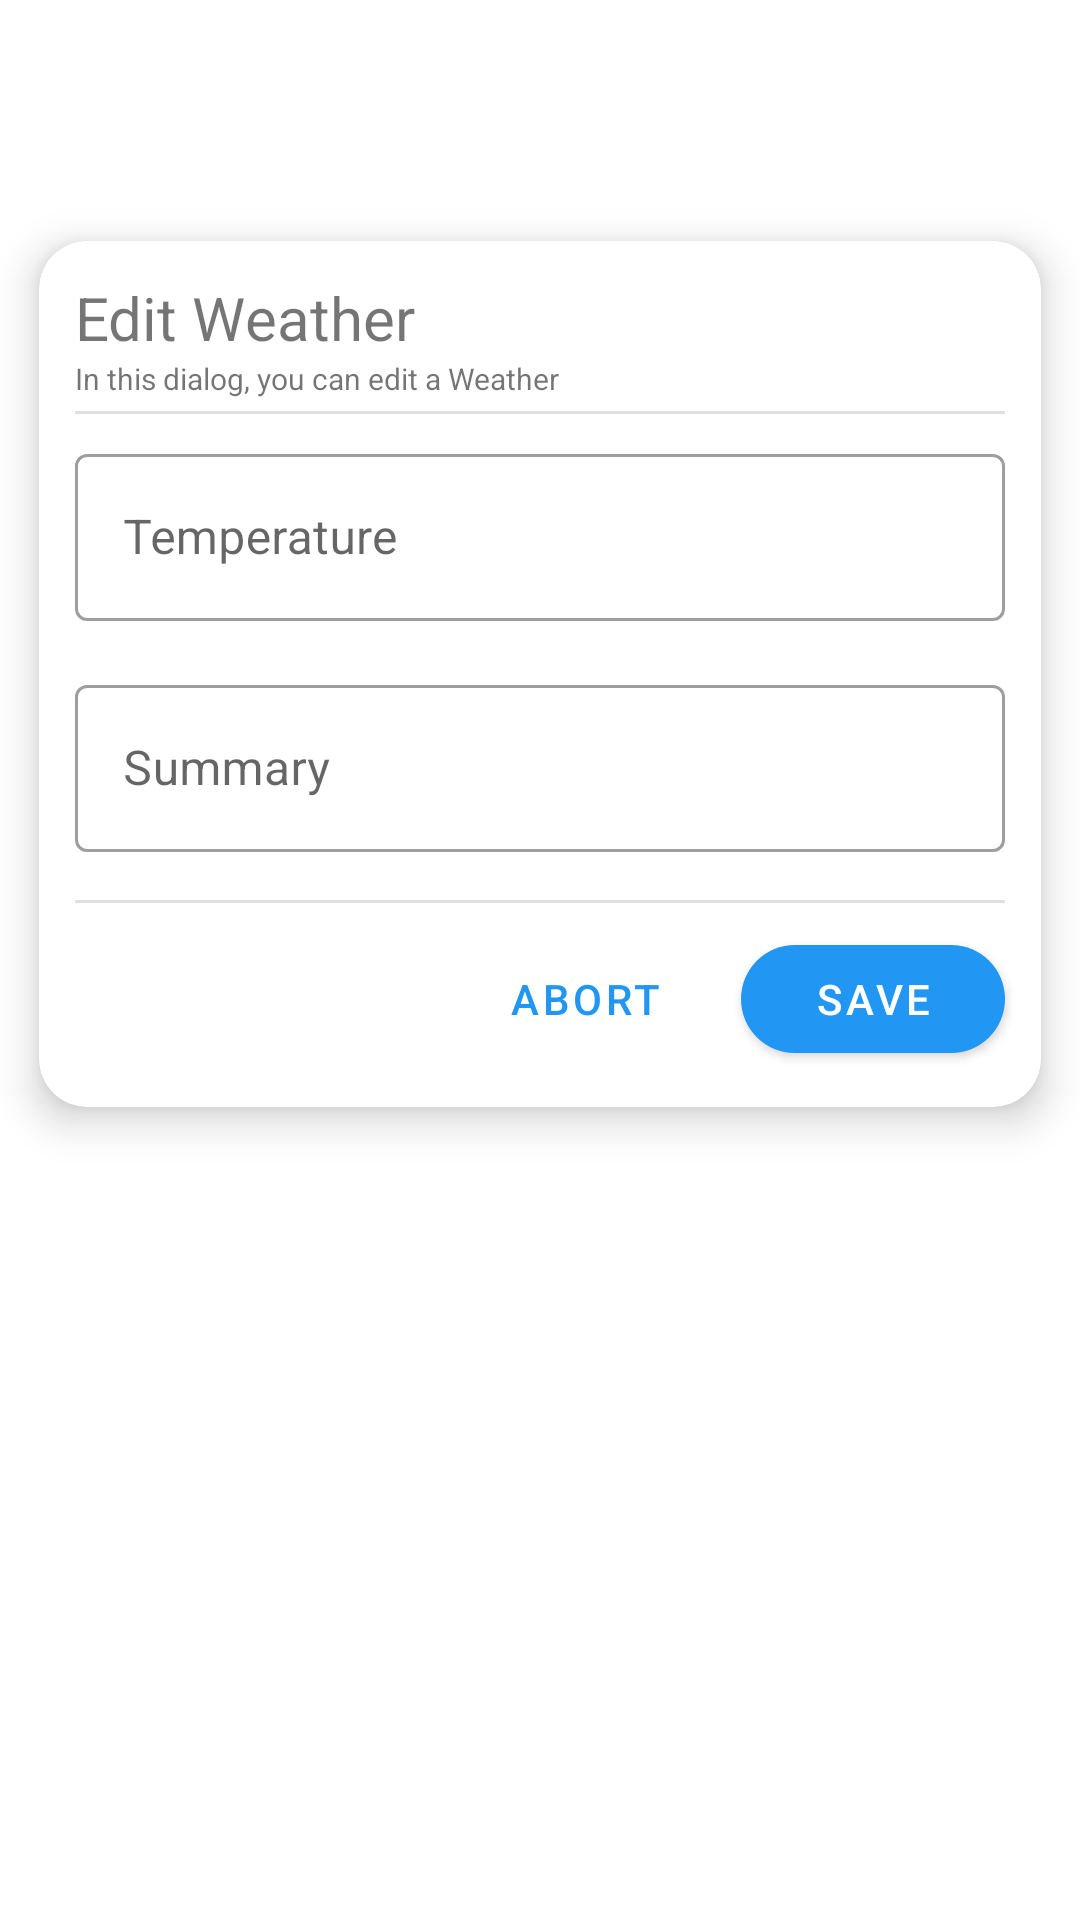

Reconstruct the res/layout file that produces this screen, plus the resources it refers to.
<!-- AndroidManifest.xml: application theme Theme.WeatherForecast -->
<!-- res/layout/fragment_weatherupdatedialog.xml -->
<?xml version="1.0" encoding="utf-8"?>
<androidx.constraintlayout.widget.ConstraintLayout xmlns:android="http://schemas.android.com/apk/res/android"
    xmlns:app="http://schemas.android.com/apk/res-auto"
    xmlns:tools="http://schemas.android.com/tools"
    android:layout_width="match_parent"
    android:layout_height="match_parent"

    tools:context=".WeatherInsertDialogFragment">

    <androidx.cardview.widget.CardView
        android:layout_width="match_parent"
        android:layout_height="wrap_content"
        android:backgroundTint="?attr/colorOnBackground"
        app:cardCornerRadius="16dp"
        app:cardElevation="8dp"
        app:cardPreventCornerOverlap="true"
        app:cardUseCompatPadding="true"
        app:contentPadding="4dp"
        app:layout_constraintBottom_toBottomOf="parent"
        app:layout_constraintEnd_toEndOf="parent"
        app:layout_constraintStart_toStartOf="parent"
        app:layout_constraintTop_toTopOf="parent"
        app:layout_constraintVertical_bias=".2">

        <androidx.constraintlayout.widget.ConstraintLayout
            android:layout_width="match_parent"
            android:layout_height="match_parent">

            <TextView
                android:id="@+id/textHead"
                android:layout_width="0dp"
                android:layout_height="wrap_content"
                android:layout_marginStart="8dp"
                android:layout_marginTop="8dp"
                android:layout_marginEnd="8dp"
                android:text="@string/weather_update_dialog_textHead"
                android:textSize="20sp"
                app:layout_constraintEnd_toEndOf="parent"
                app:layout_constraintStart_toStartOf="parent"
                app:layout_constraintTop_toTopOf="parent" />

            <TextView
                android:id="@+id/textDescribtion"
                android:layout_width="0dp"
                android:layout_height="wrap_content"
                android:layout_marginEnd="8dp"
                android:text="@string/weather_update_dialog_textDescribtion"
                android:textSize="10sp"
                app:layout_constraintEnd_toEndOf="parent"
                app:layout_constraintStart_toStartOf="@+id/textHead"
                app:layout_constraintTop_toBottomOf="@+id/textHead" />

            <View
                android:id="@+id/divider2"
                android:layout_width="0dp"
                android:layout_height="1dp"
                android:layout_marginStart="8dp"
                android:layout_marginTop="4dp"
                android:layout_marginEnd="8dp"
                android:background="?android:attr/listDivider"
                app:layout_constraintEnd_toEndOf="parent"
                app:layout_constraintStart_toStartOf="parent"
                app:layout_constraintTop_toBottomOf="@+id/textDescribtion" />

            <com.google.android.material.textfield.TextInputLayout
                android:id="@+id/dialog_temp"
                style="@style/Widget.MaterialComponents.TextInputLayout.OutlinedBox"
                android:layout_width="0dp"
                android:layout_height="wrap_content"
                android:layout_marginStart="8dp"
                android:layout_marginTop="8dp"
                android:layout_marginEnd="8dp"
                app:layout_constraintEnd_toEndOf="parent"
                app:layout_constraintStart_toStartOf="parent"
                app:layout_constraintTop_toBottomOf="@+id/divider2">

                <com.google.android.material.textfield.TextInputEditText
                    android:layout_width="match_parent"
                    android:layout_height="wrap_content"
                    android:hint="@string/temperature"
                    android:inputType="text" />
            </com.google.android.material.textfield.TextInputLayout>

            <com.google.android.material.textfield.TextInputLayout
                android:id="@+id/dialog_summary"
                style="@style/Widget.MaterialComponents.TextInputLayout.OutlinedBox"
                android:layout_width="0dp"
                android:layout_height="wrap_content"
                android:layout_marginStart="8dp"
                android:layout_marginTop="16dp"
                android:layout_marginEnd="8dp"
                app:layout_constraintEnd_toEndOf="parent"
                app:layout_constraintStart_toStartOf="parent"
                app:layout_constraintTop_toBottomOf="@id/dialog_temp">

                <com.google.android.material.textfield.TextInputEditText
                    android:layout_width="match_parent"
                    android:layout_height="wrap_content"
                    android:hint="@string/summary"
                    android:inputType="text" />
            </com.google.android.material.textfield.TextInputLayout>

            <View
                android:id="@+id/divider3"
                android:layout_width="0dp"
                android:layout_height="1dp"
                android:layout_marginStart="8dp"
                android:layout_marginTop="16dp"
                android:layout_marginEnd="8dp"
                android:background="?android:attr/listDivider"
                app:layout_constraintEnd_toEndOf="parent"
                app:layout_constraintStart_toStartOf="parent"
                app:layout_constraintTop_toBottomOf="@+id/dialog_summary" />

            <com.google.android.material.button.MaterialButton
                android:id="@+id/dialog_btn_save"
                style="@style/Widget.MaterialComponents.Button"
                android:layout_width="wrap_content"
                android:layout_height="wrap_content"
                android:layout_marginTop="8dp"
                android:layout_marginEnd="8dp"
                android:layout_marginBottom="8dp"
                android:text="Save"
                app:cornerRadius="50dp"
                app:layout_constraintBottom_toBottomOf="parent"
                app:layout_constraintEnd_toEndOf="parent"
                app:layout_constraintTop_toBottomOf="@+id/divider3" />

            <com.google.android.material.button.MaterialButton
                android:id="@+id/dialog_btn_abort"
                style="@style/Widget.MaterialComponents.Button.TextButton"
                android:layout_width="wrap_content"
                android:layout_height="wrap_content"
                android:layout_marginEnd="8dp"
                android:text="Abort"
                app:cornerRadius="50dp"
                app:layout_constraintBottom_toBottomOf="@+id/dialog_btn_save"
                app:layout_constraintEnd_toStartOf="@+id/dialog_btn_save"
                app:layout_constraintTop_toTopOf="@+id/dialog_btn_save" />

        </androidx.constraintlayout.widget.ConstraintLayout>

    </androidx.cardview.widget.CardView>

</androidx.constraintlayout.widget.ConstraintLayout>
<!-- resources referenced by this layout -->
<resources>
  <string name="summary">Summary</string>
  <string name="temperature">Temperature</string>
  <string name="weather_update_dialog_textDescribtion">In this dialog, you can edit a Weather</string>
  <string name="weather_update_dialog_textHead">Edit Weather</string>
  <style name="Theme.WeatherForecast" parent="Theme.MaterialComponents.DayNight.DarkActionBar">
          
          <item name="colorPrimary">@color/primaryColor</item>
          <item name="colorPrimaryVariant">@color/primaryDarkColor</item>
          <item name="colorOnPrimary">@color/white</item>
          
          <item name="colorSecondary">@color/secondaryColor</item>
          <item name="colorSecondaryVariant">@color/secondaryDarkColor</item>
          <item name="colorOnSecondary">@color/black</item>
          
          <item name="android:statusBarColor" tools:targetApi="l">?attr/colorPrimaryVariant</item>
          
          <item name="colorOnBackground">@color/backgroundLightColor</item>
  
      </style>
  <color name="primaryColor">#2196f3</color>
  <color name="primaryDarkColor">#0069c0</color>
  <color name="white">#FFFFFFFF</color>
  <color name="secondaryColor">#ffcc80</color>
  <color name="secondaryDarkColor">#ca9b52</color>
  <color name="black">#FF000000</color>
  <color name="backgroundLightColor">#ffffff</color>
</resources>
